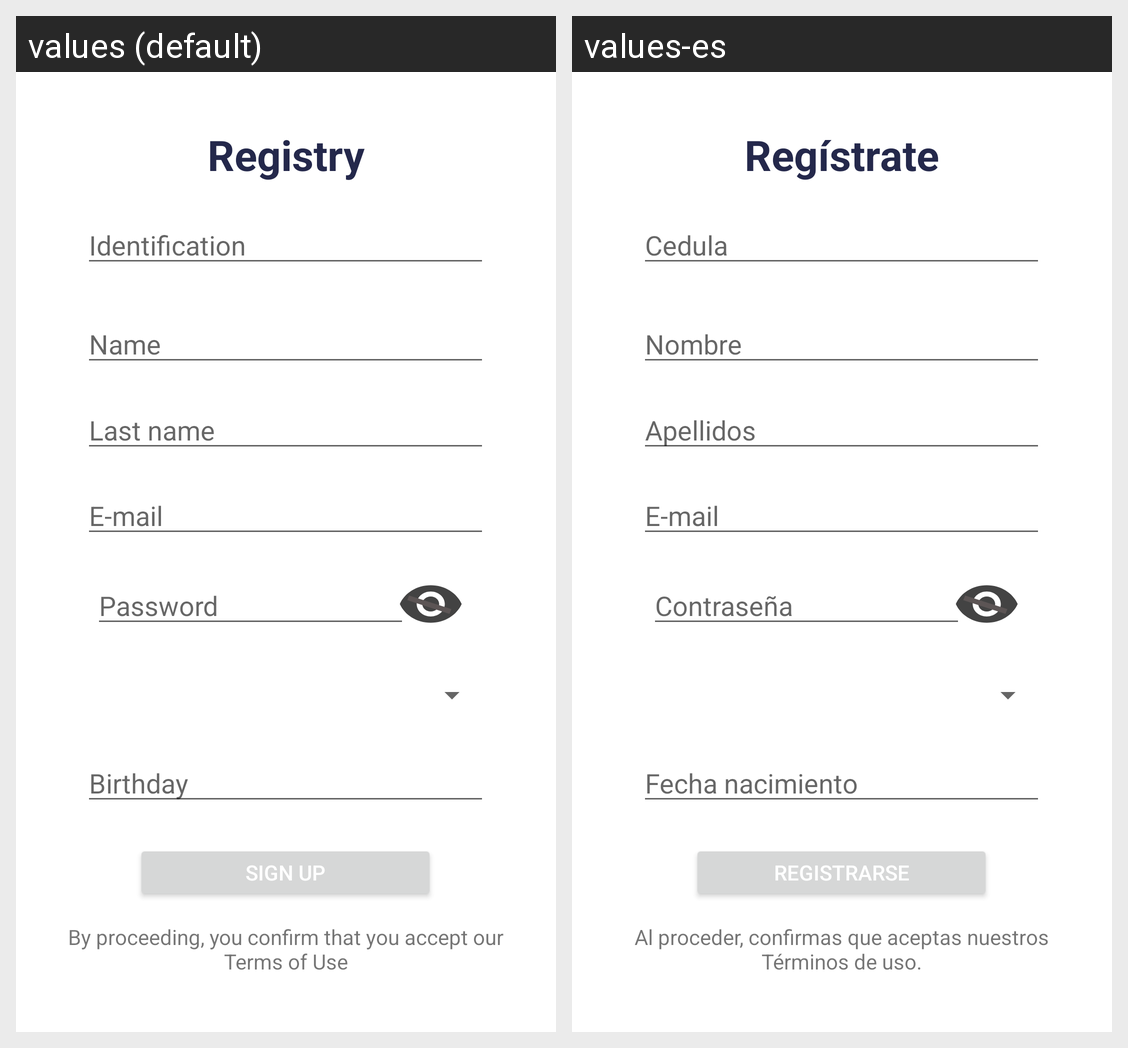

This grid shows one Android layout under two languages. Give, for every string resource on the screen, its name, the default text and each shown locale's text.
Android screen res/layout/fragment_register.xml rendered under 2 locales, left to right: values (default), values-es. Device: Nexus 5 (rendered at 1080×1920; each locale shown at half size, 540×960, under a caption strip naming it); theme Theme.Tours_mobile.
Strings drawn on this screen, with the default value and each locale's value (text and hints the layout hard-codes, and strings that could not be matched under every locale, appear in the picture but are not listed):

label_identification
  values: Identification
  values-es: Cedula

label_name
  values: Name
  values-es: Nombre

label_last_name
  values: Last name
  values-es: Apellidos

label_email
  values: E-mail
  values-es: E-mail

label_password
  values: Password
  values-es: Contraseña

label_birthday
  values: Birthday
  values-es: Fecha nacimiento

label_sign_up
  values: Sign up
  values-es: Registrarse

title_register
  values: Registry
  values-es: Regístrate

label_terms
  values: By proceeding, you confirm that you accept our Terms of Use
  values-es: Al proceder, confirmas que aceptas nuestros Términos de uso.
